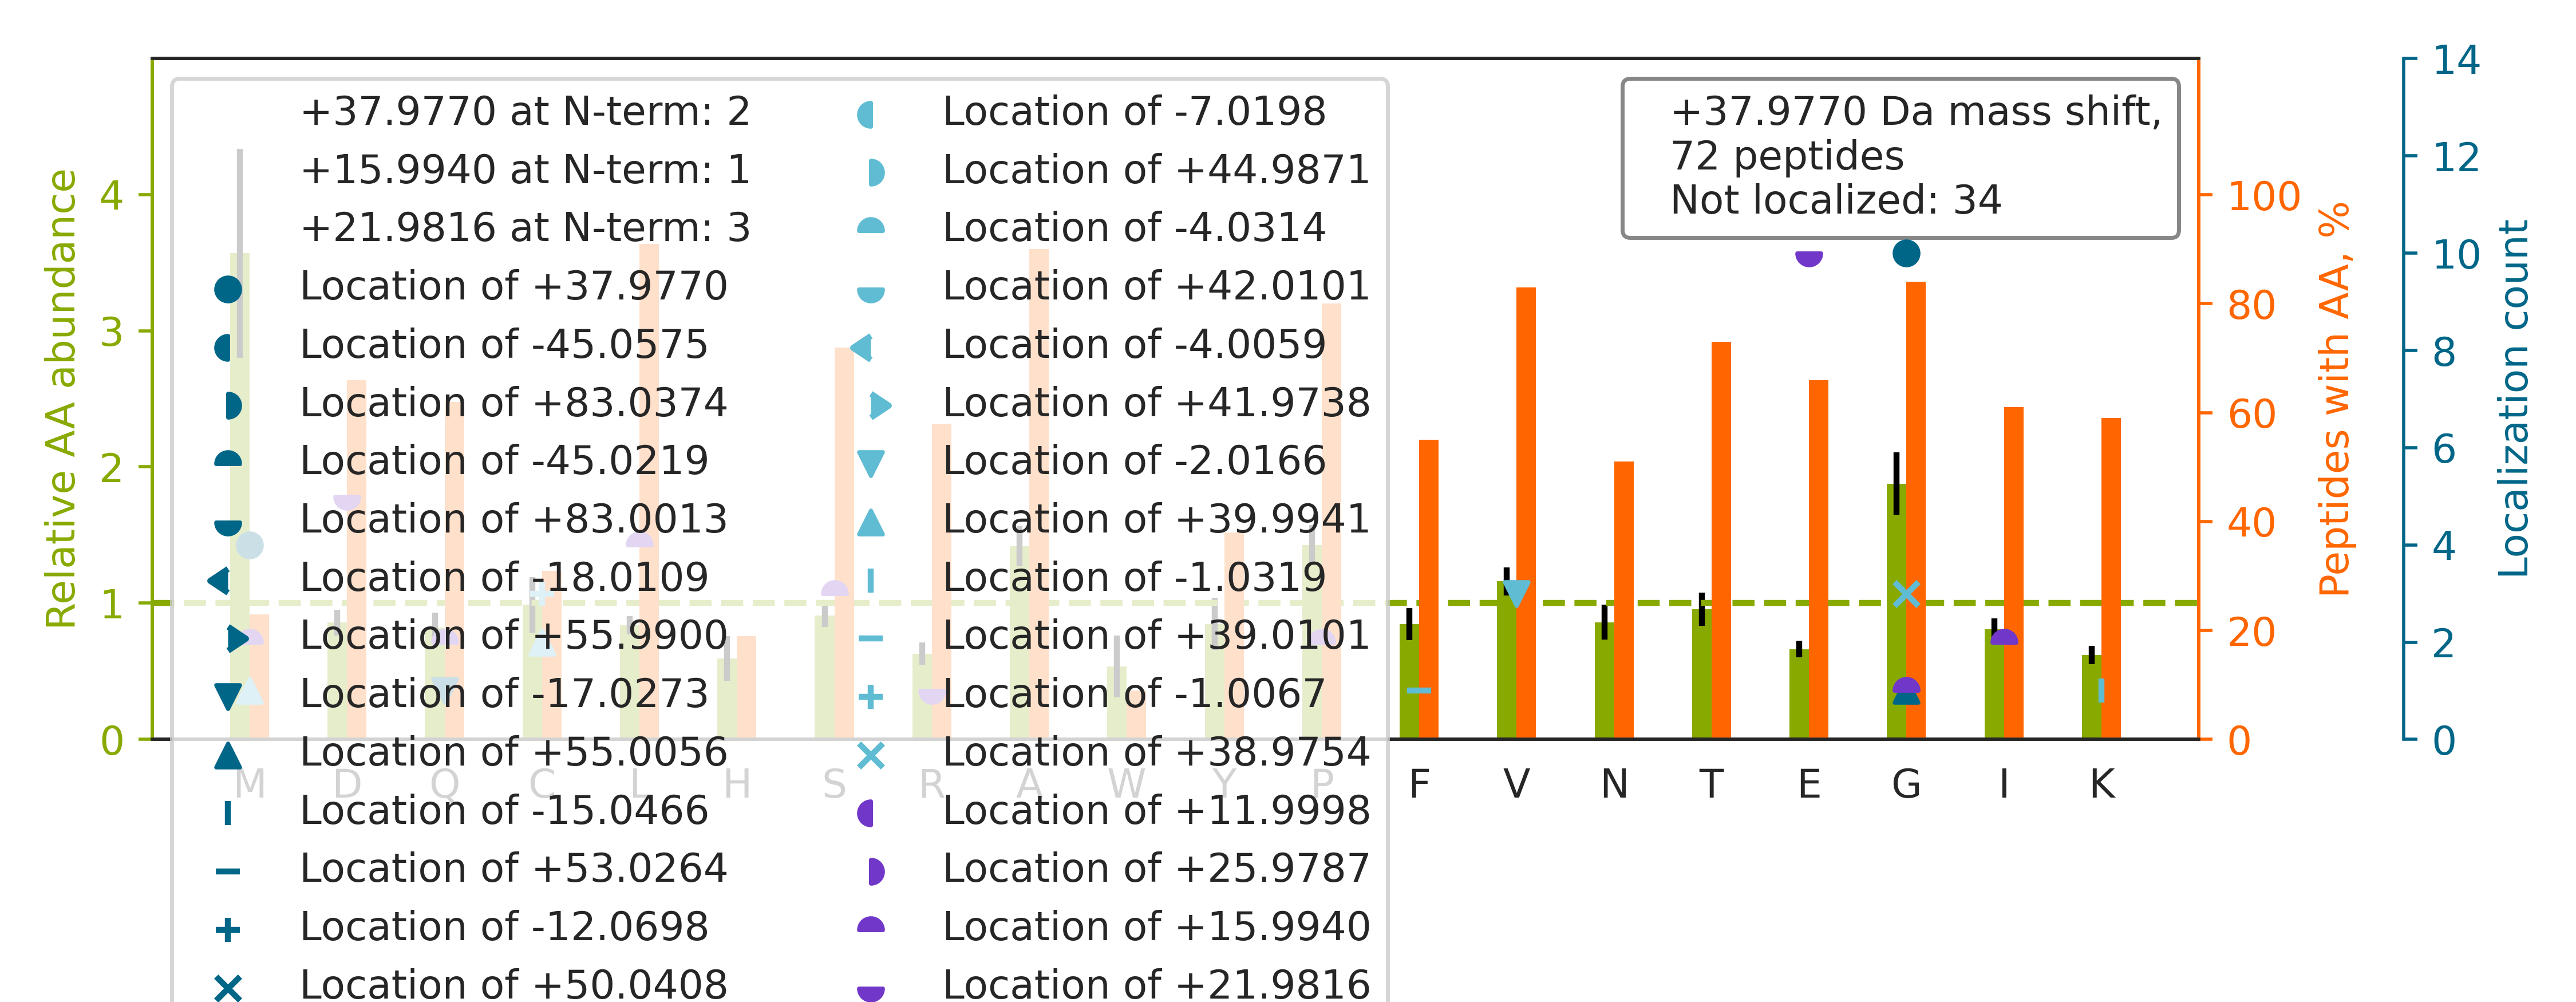

Values plotted in this chart, from the file beside it:
top isoform	localization score	spectrum
K.YGAAVPGVLGGLGALGGVGIPGGVVGAGPAAAAAAAK.…		68CPTAC_COprospective_W_VU_20160406_14CO…
R.GLTGPIGPPGPAGAPGDKGESGPSGPAGPTGAR.G		85CPTAC_COprospective_W_VU_20160630_11CO…
K.APGVGGAFAGIPGVGPFGGPQPGVPLGYPIK.A		28CPTAC_COprospective_W_VU_20150810_05CO…
K.KVLG[+38]AFSDGLAHLDNLK.G	0.9999	65CPTAC_COprospective_W_VU_20160322_05CO…
R.HIADLAGNS[+16]E[+22]VILPVPAFNVINGGSHAG…	0.005732	49CPTAC_COprospective_W_VU_20151222_11CO…
K.EVVTSEDGSDCPEAMDLGTLSGIGTLDGFR.H		88CPTAC_COprospective_W_VU_20160705_11CO…
K.ALANVNIGSLIC[+40]NV[-2]GAGGPAPAAGAAPAG…	0.9024	25CPTAC_COprospective_W_VU_20160726_05CO…
R.GFSGLQGPPGPPG[+38]SPGEQGPSGASGPAGPR.G	0.5723	66CPTAC_COprospective_W_VU_20160323_11CO…
R.FQSSAVMALQEACEAYLVGLFEDTNLCAIHAK.R		22CPTAC_COprospective_W_VU_20150202_05CO…
K.IIPTLEEGLQLPSPTATSQLPLESDAVECLNYQHYK.G		43CPTAC_COprospective_W_VU_20151130_01CO…
R.TPVLSAEASTGETPNLGEVVVAEVGWDALK.L		45CPTAC_COprospective_W_VU_20151202_05CO…
R.GGLGGGYGGASGMGGITAVTVNQSLLSPLVLEVDPNIQ…		25CPTAC_COprospective_W_VU_20160726_05CO…
R.KAPDAGGCLHADPDLGVLCPTG[+38]CQLQEALLQQE…	0.4626	25CPTAC_COprospective_W_VU_20160726_05CO…
R.FGSYCPTTCGIADFLSTYQTK.V		97CPTAC_COprospective_W_VU_20160801_11CO…
-.AD[+22]Q[+16]APFDTDVNTLTR.F	0.01551	48CPTAC_COprospective_W_VU_20151209_15CO…
-.APPWVPAMG[+38]FTLAPSLGCFVGSR.F	0.8156	10CPTAC_COprospective_W_VU_20151002_05CO…
K.KG[+38]FLDQASGSAVLLLRPGDR.V	1	84CPTAC_COprospective_W_VU_20160916_05CO…
K.FGAGAAGVLPGVGGAGVPGVPGAIPGIGGIAGVGTPAA…		08CPTAC_COprospective_W_VU_20150928_05CO…
R.TLNQPDSQLQLTTGNGLFLSEGLK.L		43CPTAC_COprospective_W_VU_20151130_01CO…
K.ASYLDCIRAIAANEADAVTLDAGLVYDAYLAPNNLKPV…		51CPTAC_COprospective_W_VU_20160215_16CO…
R.GIHSAIDASQTPDVVFASILAAFSK.A		28CPTAC_COprospective_W_VU_20150810_05CO…
R.YVEPIEDVPC[-1]G[+39]NIVGLVGVDQFLVK.T	0.02921	54CPTAC_COprospective_W_VU_20160226_01CO…
K.AEISCTDNQDGTCSVSYLPVLPGDYSILVK.Y		70CPTAC_COprospective_W_VU_20160421_11CO…
K.GSPGADGPAG[+38]APGTPGPQGIAGQR.G	0.997	94CPTAC_COprospective_W_VU_20160729_05CO…
R.ALM[+16]LQGVD[+22]LLADAVAVTMGPK.G	0.06438	50CPTAC_COprospective_W_VU_20151222_05CO…
K.TYFPHFD[+22]LS[+16]HGSAQVK.G	0.9022	29CPTAC_COprospective_W_VU_20150810_11CO…
R.TPSSYGAGELLDFSLADAVNQEFLTTR.T		51CPTAC_COprospective_W_VU_20160215_16CO…
R.Q[+16]E[+22]PSQGTTTFAVTSILR.V	0.8861	78CPTAC_COprospective_W_VU_20160915_11CO…
R.GAQGPAGPAGPPG[+38]LIGEQGISGPR.G	0.9391	65CPTAC_COprospective_W_VU_20160322_05CO…
R.TVAAPSVF[+39]IFPPSDEQLK[-1]SGTASVVCLLN…	0.7541	26CPTAC_COprospective_W_VU_20150810_05CO…
R.TFGGAPG[+38]FPLGSPLSSPVFPR.A	0.9233	18CPTAC_COprospective_W_VU_20151105_14CO…
K.M[+38]YLGYEYVTAIR.N	0.9965	31CPTAC_COprospective_W_VU_20150810_11CO…
R.GAGSYTIMVLFADQATPTSPIR.V		29CPTAC_COprospective_W_VU_20150810_11CO…
R.INALTAASEAACLIVSVDETIKNPR.S		26CPTAC_COprospective_W_VU_20150810_05CO…
K.VG[+38]AHAGEYGAEALER.M	0.8396	56CPTAC_COprospective_W_VU_20160303_01CO…
R.FDGALNVDLTEFQTNLVPYPR.I		42CPTAC_COprospective_W_VU_20151124_05CO…
R.ATM[+16]YPDVPIGQLGQTVVCD[+22]VSVGLICK.…	0.7408	43CPTAC_COprospective_W_VU_20151130_01CO…
K.TGPP[+16]GPGGVVGPQGPTGE[+22]TGPIGER.G	0.7626	90CPTAC_COprospective_W_VU_20160728_11CO…
R.LEDM[+38]EQALSPSVFK.A	0.5543	47CPTAC_COprospective_W_VU_20151209_21CO…
R.IVGYFVSGCDPSIMGIGPVPAISGALK.K		15CPTAC_COprospective_W_VU_20151102_09CO…
R.FVSSSSSGAYGGGYGGVLTASDGLLAGNEK.L		17CPTAC_COprospective_W_VU_20150807_09CO…
K.VADALTNAVAHVDDMPNALSALSDLHAHK.L		24CPTAC_COprospective_W_VU_20150215_01CO…
K.TTPMTTQPPNPTFSLLQIGQR.I		09CPTAC_COprospective_W_VU_20150928_05CO…
K.GTFS[+16]QLSE[+22]LHCDKLHVDPENFR.L	0.5728	43CPTAC_COprospective_W_VU_20151130_01CO…
R.SGAFGHLFRPDNFIFGQSGAGNNWAK.G		50CPTAC_COprospective_W_VU_20151222_05CO…
K.SG[+38]TASVVCLLNNFYPR.E	0.9904	35CPTAC_COprospective_W_VU_20150901_16CO…
K.VGDAIPAVEVFEGEPGNKVNLAELFK.G		26CPTAC_COprospective_W_VU_20150810_05CO…
K.EDGLAQQQTQLNLR.S		40CPTAC_COprospective_W_VU_20150909_05CO…
R.WQPAIATVDSYVISYTGEKVPEITR.T		22CPTAC_COprospective_W_VU_20150202_05CO…
R.LPEEWSQWLGGSSWPGYVRPLPPAAIESPAVAAPAYSR…		66CPTAC_COprospective_W_VU_20160323_11CO…
K.LGAGYPMGPFELLDYVGLDTTK.F		22CPTAC_COprospective_W_VU_20150202_05CO…
R.IEGSNKVP[+16]VD[+22]PATYGQFYGGDSYIILYN…	0.6617	22CPTAC_COprospective_W_VU_20150202_05CO…
R.VIDVFAM[+38]PQSGTGVSVEAVDPVFQAK.M	0.856	64CPTAC_COprospective_W_VU_20160318_11CO…
K.M[+38]VTGVASALSSR.Y	0.992	55CPTAC_COprospective_W_VU_20160630_11CO…
R.E[+22]L[+16]ISNSSDALDKIR.Y	0.9612	38CPTAC_COprospective_W_VU_20150904_11CO…
R.E[+22]L[+16]QNTVANLHVR.Q	0.5313	40CPTAC_COprospective_W_VU_20150909_05CO…
K.LGAASLGAEDPETQVVLINAVK.D		18CPTAC_COprospective_W_VU_20151105_14CO…
K.TI[+16]R[+22]DAFCVFEQNQGLPLR.R	0.9094	14CPTAC_COprospective_W_VU_20151030_06CO…
R.KPLVIIAEDVDG[+16]E[+22]ALSTLVLNR.L	0.09128	35CPTAC_COprospective_W_VU_20150901_16CO…
R.ELDLSNNCLGDAGILQLVESVR.Q		51CPTAC_COprospective_W_VU_20160215_16CO…
... 12 more rows
